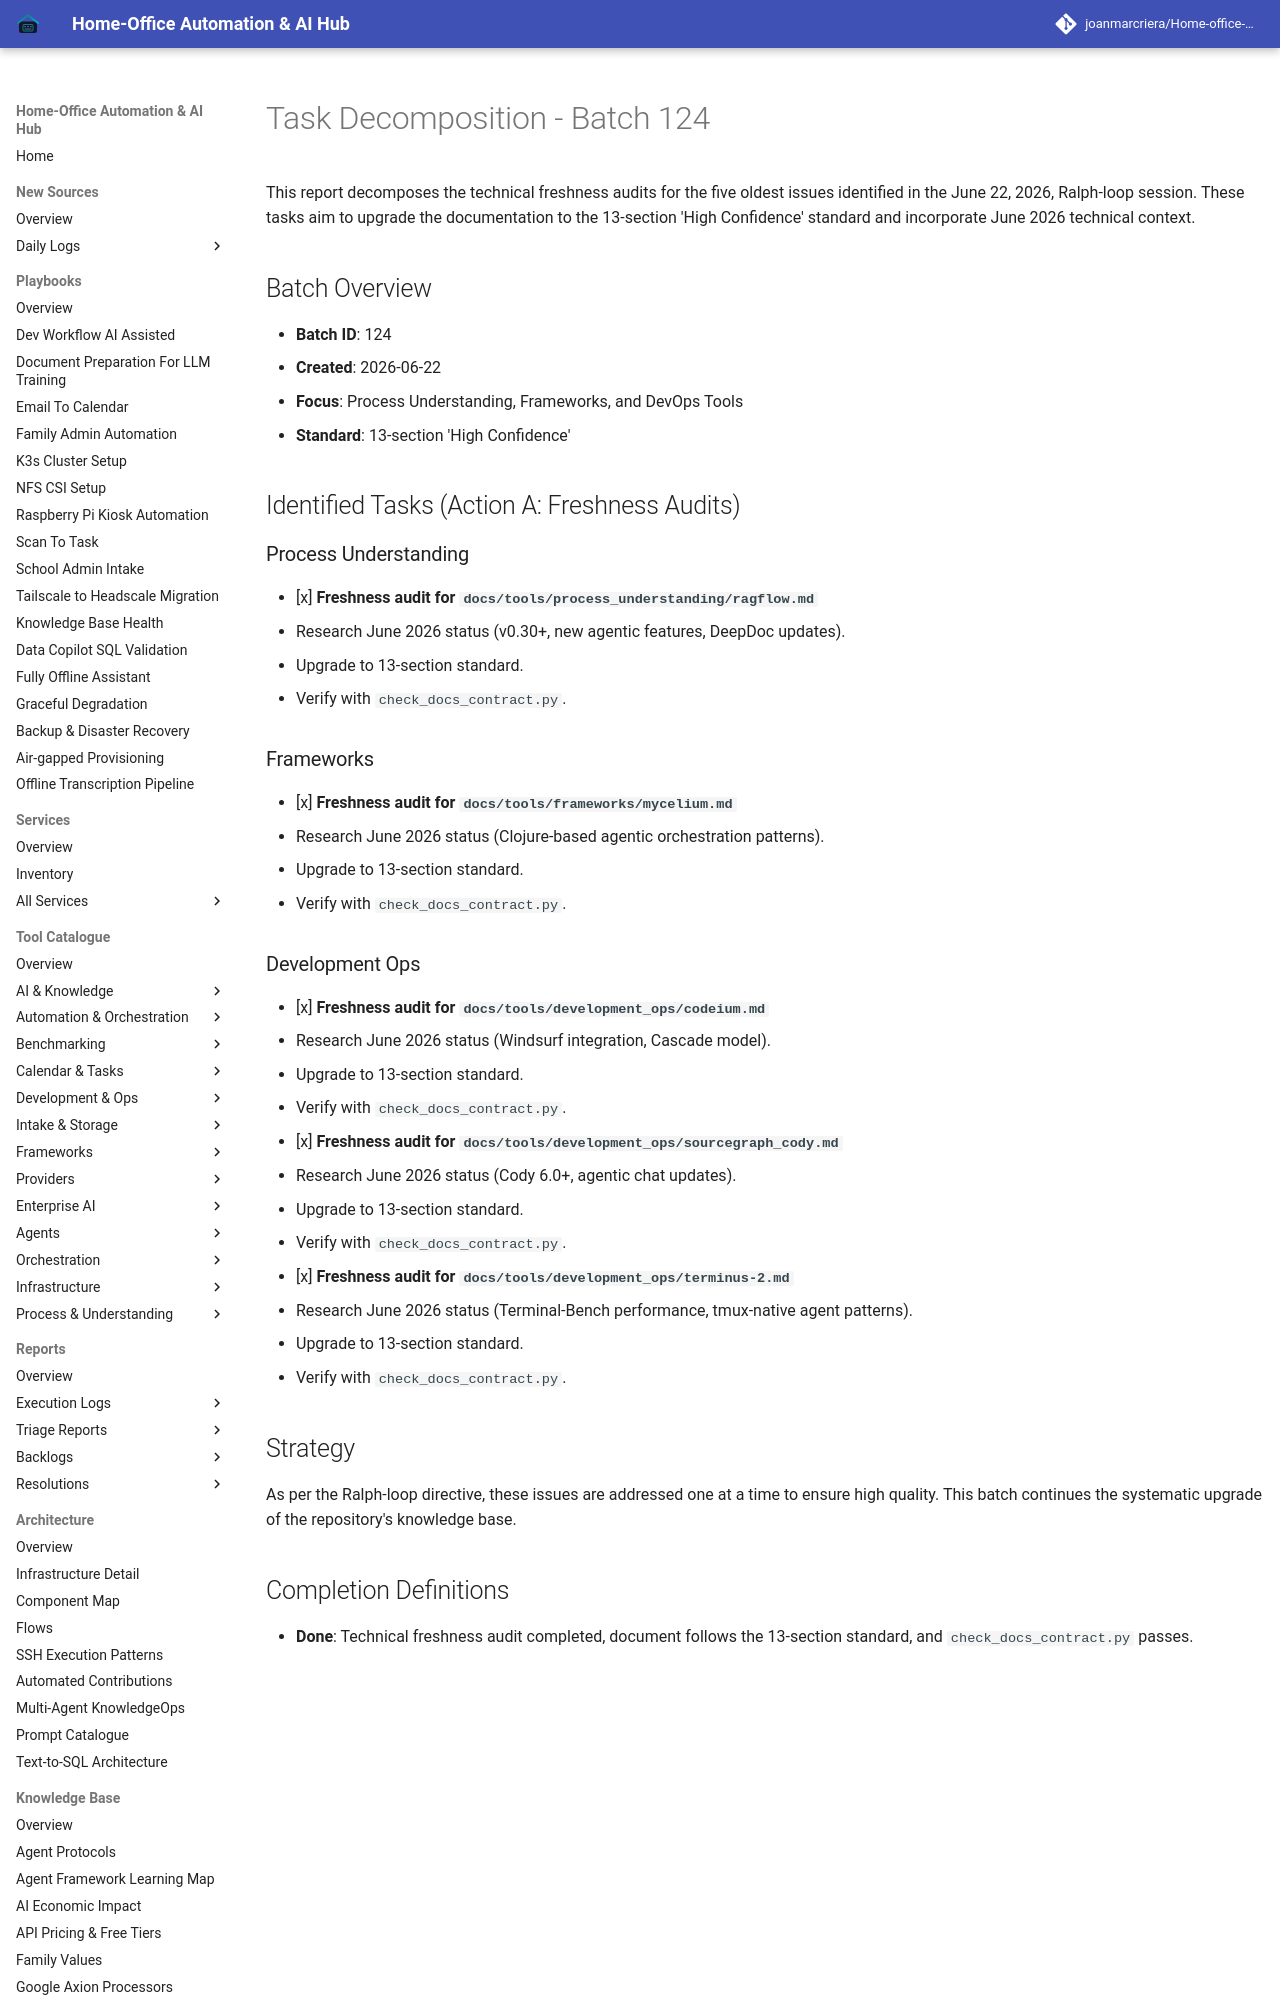

repository: joanmarcriera/Home-office-automations · page: reports/task-decomposition-batch-124/index.html · generator: mkdocs

# Task Decomposition - Batch 124

This report decomposes the technical freshness audits for the five oldest issues identified in the June 22, 2026, Ralph-loop session. These tasks aim to upgrade the documentation to the 13-section 'High Confidence' standard and incorporate June 2026 technical context.

## Batch Overview
- **Batch ID**: 124
- **Created**: 2026-06-22
- **Focus**: Process Understanding, Frameworks, and DevOps Tools
- **Standard**: 13-section 'High Confidence'

## Identified Tasks (Action A: Freshness Audits)

### Process Understanding
- [x] **Freshness audit for `docs/tools/process_understanding/ragflow.md`**
  - Research June 2026 status (v0.30+, new agentic features, DeepDoc updates).
  - Upgrade to 13-section standard.
  - Verify with `check_docs_contract.py`.

### Frameworks
- [x] **Freshness audit for `docs/tools/frameworks/mycelium.md`**
  - Research June 2026 status (Clojure-based agentic orchestration patterns).
  - Upgrade to 13-section standard.
  - Verify with `check_docs_contract.py`.
